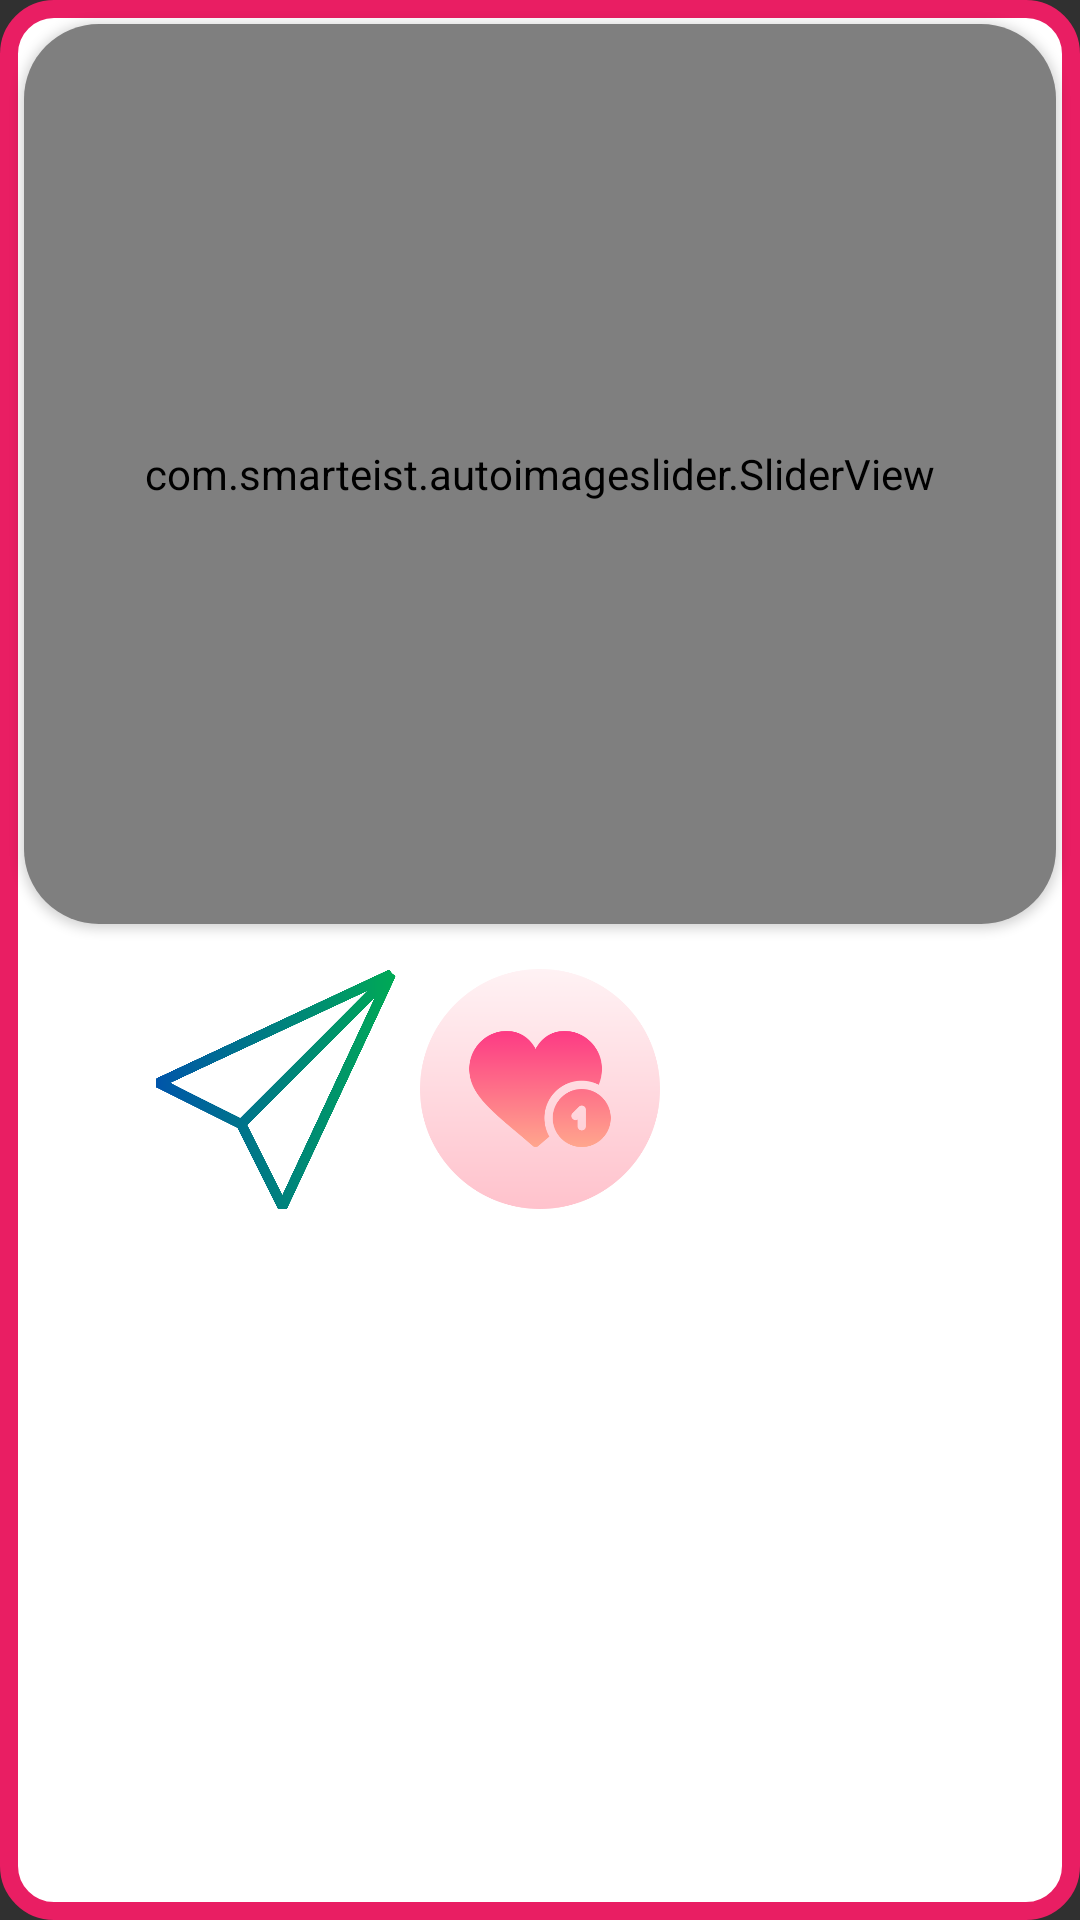

The Android layout XML behind this screen, and the referenced resources:
<!-- AndroidManifest.xml: application theme AppTheme -->
<!-- res/layout/popup.xml -->
<?xml version="1.0" encoding="utf-8"?>
<LinearLayout xmlns:android="http://schemas.android.com/apk/res/android"
    xmlns:app="http://schemas.android.com/apk/res-auto"
    android:orientation="vertical"
    android:layout_width="match_parent"
    android:layout_height="match_parent"
    android:gravity="center_horizontal"
    android:showDividers="middle"
    android:divider="@drawable/divider"
    android:background="@drawable/linear_layout_bg">

    <androidx.cardview.widget.CardView
        xmlns:card_view="http://schemas.android.com/apk/res-auto"
        android:layout_width="match_parent"
        android:layout_height="wrap_content"
        android:layout_marginTop="8dp"
        android:layout_marginEnd="8dp"
        android:layout_marginStart="8dp"
        card_view:cardBackgroundColor="@android:color/transparent"
        card_view:cardCornerRadius="25dp"
        card_view:cardPreventCornerOverlap="true">

        <com.smarteist.autoimageslider.SliderView
            android:id="@+id/imageSlider"
            android:layout_width="match_parent"
            android:layout_height="300dp"
            app:sliderAnimationDuration="600"
            app:sliderAutoCycleDirection="back_and_forth"
            app:sliderAutoCycleEnabled="true"
            app:sliderIndicatorAnimationDuration="600"
            app:sliderIndicatorGravity="center_horizontal|bottom"
            app:sliderIndicatorMargin="15dp"
            app:sliderIndicatorOrientation="horizontal"
            app:sliderIndicatorPadding="5dp"
            app:sliderIndicatorRadius="2dp"
            app:sliderIndicatorSelectedColor="#5A5A5A"
            app:sliderIndicatorUnselectedColor="#FFF"
            app:sliderScrollTimeInSec="1"
            app:sliderStartAutoCycle="true"
            style="@style/DenemeStyle" />

    </androidx.cardview.widget.CardView>


    <LinearLayout
        android:layout_width="wrap_content"
        android:layout_height="match_parent"
        android:divider="@drawable/divider"
        android:orientation="horizontal"
        android:showDividers="middle">

        <LinearLayout
            android:layout_width="match_parent"
            android:layout_height="match_parent"
            android:divider="@drawable/divider"
            android:orientation="vertical"
            android:showDividers="middle">

            <ImageButton
                android:id="@+id/message"
                android:background="@drawable/button_style"
                android:layout_width="80dp"
                android:layout_height="80dp"
                android:scaleType="fitCenter"
                 />

            <TextView
                android:id="@+id/message_text"
                android:layout_width="match_parent"
                android:layout_height="match_parent"
                android:text="Mesaj At"
                android:textAlignment="center">

            </TextView>
        </LinearLayout>
        <LinearLayout
            android:layout_width="match_parent"
            android:layout_height="match_parent"
            android:divider="@drawable/divider"
            android:orientation="vertical"
            android:showDividers="middle">

        <ImageButton

            android:id="@+id/like"
            android:layout_width="80dp"
            android:layout_height="80dp"
            android:background="@drawable/heart" />
            <TextView
                android:id="@+id/like_text"
                android:layout_width="match_parent"
                android:layout_height="match_parent"
                android:textAlignment="center"
                android:text="Like">

            </TextView>
        </LinearLayout>
        <LinearLayout
            android:layout_width="match_parent"
            android:layout_height="match_parent"
            android:divider="@drawable/divider"
            android:orientation="vertical"
            android:showDividers="middle">
        <ImageButton
            android:id="@+id/exit"
            android:layout_width="80dp"
            android:layout_height="80dp"
            android:background="@drawable/close"/>
            <TextView
                android:id="@+id/exit_text"
                android:layout_width="match_parent"
                android:layout_height="match_parent"
                android:textAlignment="center"
                android:text="No">

            </TextView>
        </LinearLayout>
    </LinearLayout>


</LinearLayout>
<!-- resources referenced by this layout -->
<resources>
  <!-- drawable button_style (drawable) -->
  <?xml version="1.0" encoding="utf-8"?>
  <layer-list xmlns:android="http://schemas.android.com/apk/res/android" >
      <item>
          <bitmap android:src="@drawable/direct"/>
      </item>
      <item>
          <shape xmlns:android="http://schemas.android.com/apk/res/android">
              <gradient android:angle="90" android:startColor="#00FFFFFF" android:centerColor="#00FFFFFF" android:endColor="#00FFFFFF"/>
          </shape>
      </item>
  
  </layer-list>
  <!-- drawable divider (drawable) -->
  <?xml version="1.0" encoding="utf-8"?>
  <shape xmlns:android="http://schemas.android.com/apk/res/android" android:shape="rectangle">
      <solid android:color="#00FFFFFF"/>
      <size android:width="8dp" android:height="15dp"/>
  </shape>
  <!-- drawable heart: png bitmap (drawable, 21540 bytes) -->
  <!-- drawable linear_layout_bg (drawable) -->
  <?xml version="1.0" encoding="UTF-8"?>
  <shape xmlns:android="http://schemas.android.com/apk/res/android">
      <solid android:color="#FFFFFF"/>
      <stroke android:width="6dp" android:color="#E91E63" />
      <corners android:radius="15dp"/>
      <padding android:left="0dp" android:top="0dp" android:right="0dp" android:bottom="0dp" />
  </shape>
  <style name="DenemeStyle">
  
          <item name="android:topLeftRadius">8dp</item>
          <item name="android:topRightRadius">8dp</item>
  
      </style>
  <style name="AppTheme" parent="Theme.AppCompat.NoActionBar">
          
          <item name="colorPrimary">@color/colorPrimary</item>
          <item name="colorPrimaryDark">@color/colorwhite</item>
          <item name="colorAccent">@color/colorAccent</item>
      </style>
  <!-- drawable direct: png bitmap (drawable, 51150 bytes) -->
  <color name="colorPrimary">#6200EE</color>
  <color name="colorwhite">#2B1C1C</color>
  <color name="colorAccent">#03DAC5</color>
</resources>
